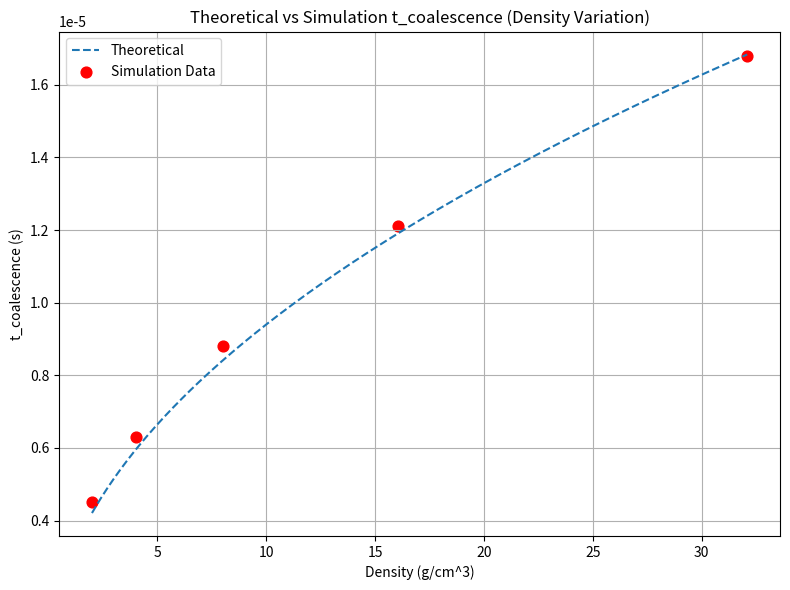
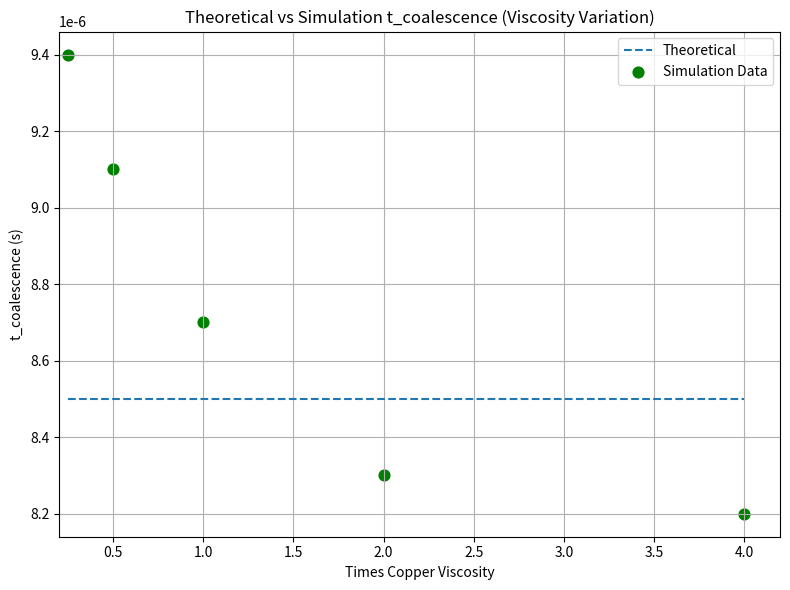

Reproduce these figures in Python, in order.
import numpy as np
import matplotlib.pyplot as plt

# Given values
length = 32.5  # micrometers
copper_density, copper_sigma = 8.022215732, 1.3495724

# Convert length to meters
length_m = length / 2 / 1e6  # divide by 2 and convert to meters

# Define the analytical formula as a function of density
def theoretical_t_coalescence(rho):
    return 1.05 * 2**(2/3) * (length_m)**2 * ((1000 * rho) / (copper_sigma * length_m))**0.5

# --- First plot: Theoretical vs Simulation (Density) ---

# Generate density values between 0.25 * rho and 4 * rho
density_vals = np.linspace(0.25 * copper_density, 4 * copper_density, 300)
theoretical_vals = theoretical_t_coalescence(density_vals)

# Given data points
simulation_rho = np.array([
    0.25 * copper_density,
    0.5 * copper_density,
    1 * copper_density,
    2 * copper_density,
    4 * copper_density
])
simulation_t_density = np.array([
    0.45e-5,
    0.63e-5,
    0.88e-5,
    1.21e-5,
    1.68e-5
])

# Plotting first figure
plt.figure(figsize=(8, 6))
plt.plot(density_vals, theoretical_vals, linestyle='--', label='Theoretical')
plt.scatter(simulation_rho, simulation_t_density, color='red', s=60, label='Simulation Data')

plt.xlabel('Density (g/cm^3)')
plt.ylabel('t_coalescence (s)')
plt.title('Theoretical vs Simulation t_coalescence (Density Variation)')
plt.legend()
plt.grid(True)
plt.tight_layout()
plt.show()

# --- Second plot: Theoretical vs Simulation (Viscosity) ---

# Define copper viscosity (mu)
copper_mu = copper_sigma  # Assuming given sigma is viscosity in this context

# Theoretical value is constant
constant_theoretical_value = 0.85e-5

# Times of copper viscosity
mu_multipliers = np.array([0.25, 0.5, 1.0, 2.0, 4.0])
experimental_mu = mu_multipliers * copper_mu
experimental_t_viscosity = np.array([
    0.94e-5,
    0.91e-5,
    0.87e-5,
    0.83e-5,
    0.82e-5
])

# Theoretical values (constant)
constant_vals = np.full_like(mu_multipliers, constant_theoretical_value)

# Plotting second figure
plt.figure(figsize=(8, 6))
plt.plot(mu_multipliers, constant_vals, linestyle='--', label='Theoretical')
plt.scatter(mu_multipliers, experimental_t_viscosity, color='green', s=60, label='Simulation Data')

plt.xlabel('Times Copper Viscosity')
plt.ylabel('t_coalescence (s)')
plt.title('Theoretical vs Simulation t_coalescence (Viscosity Variation)')
plt.xlim([0.2, 4.2])
plt.legend()
plt.grid(True)
plt.tight_layout()
plt.show()
